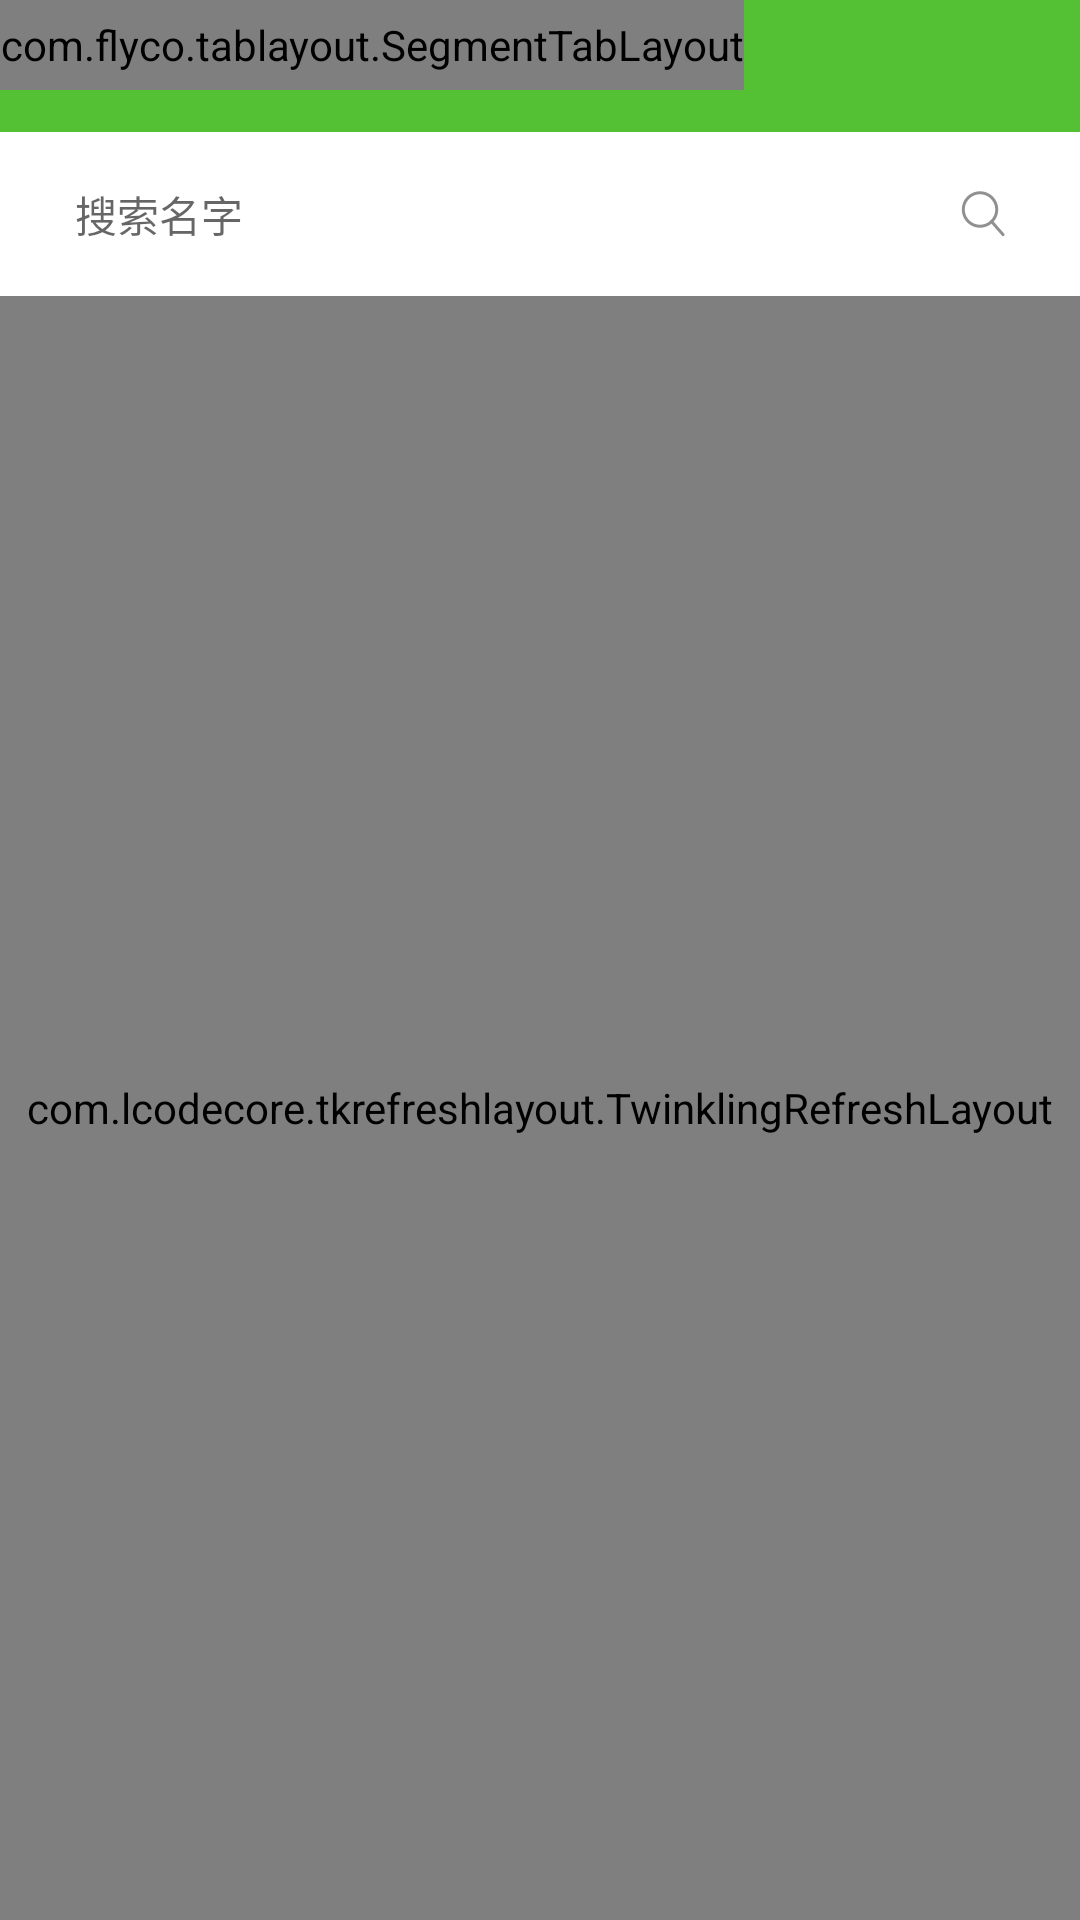

This screen was rendered from an Android layout file. Write that file and the resources it references.
<!-- AndroidManifest.xml: application theme AppTheme -->
<!-- res/layout/fragment_contact.xml -->
<?xml version="1.0" encoding="utf-8"?>
<LinearLayout xmlns:android="http://schemas.android.com/apk/res/android"
              xmlns:app="http://schemas.android.com/apk/res-auto"
              android:layout_width="match_parent"
              android:layout_height="match_parent"
              android:focusable="true"
              android:focusableInTouchMode="true"
              android:orientation="vertical">

    <include layout="@layout/actionbar_view"/>

    <RelativeLayout
        android:layout_width="match_parent"
        android:layout_height="wrap_content"
        android:background="@color/white"
        android:paddingBottom="8dp"
        android:paddingLeft="15dp"
        android:paddingRight="15dp"
        android:paddingTop="8dp">

        <TextView
            android:id="@+id/tv_search"
            android:layout_width="match_parent"
            android:layout_height="wrap_content"
            android:background="@drawable/bg_gray_shape"
            android:drawablePadding="10dp"
            android:drawableRight="@drawable/search"
            android:hint="搜索名字"
            android:paddingBottom="9dp"
            android:paddingLeft="10dp"
            android:paddingRight="10dp"
            android:paddingTop="9dp"
            android:singleLine="true"
            android:textSize="14sp"/>

    </RelativeLayout>


    <com.lcodecore.tkrefreshlayout.TwinklingRefreshLayout
        android:id="@+id/refresh_layout"
        android:layout_width="match_parent"
        android:layout_height="match_parent">

        <FrameLayout
            android:id="@+id/fl_content"
            android:layout_width="match_parent"
            android:layout_height="match_parent">

            <me.sheepyang.mvparmsdemo.app.widget.MyIndexableLayout
                android:id="@+id/indexable_layout"
                android:layout_width="match_parent"
                android:layout_height="match_parent"
                android:visibility="gone"
                app:indexBar_selectedTextColor="@color/word_gray90"
                app:indexBar_textColor="@color/green"
                app:indexBar_textSize="9sp"
                app:indexBar_textSpace="10dp"/>

        </FrameLayout>

    </com.lcodecore.tkrefreshlayout.TwinklingRefreshLayout>
</LinearLayout>
<!-- res/layout/actionbar_view.xml (included above) -->
<?xml version="1.0" encoding="utf-8"?>
<merge xmlns:android="http://schemas.android.com/apk/res/android"
       xmlns:tl="http://schemas.android.com/apk/res-auto">

    <RelativeLayout
        android:layout_width="match_parent"
        android:layout_height="44dp"
        android:background="@color/green">

        <ImageView
            android:id="@+id/iv_left_icon"
            android:layout_width="wrap_content"
            android:layout_height="wrap_content"
            android:layout_margin="15dp"
            android:src="@drawable/arrow_white_left"/>

        <TextView
            android:id="@+id/tv_title"
            android:layout_width="wrap_content"
            android:layout_height="wrap_content"
            android:layout_centerInParent="true"
            android:layout_marginLeft="100dp"
            android:ellipsize="marquee"
            android:hint="标题"
            android:marqueeRepeatLimit="marquee_forever"
            android:singleLine="true"
            android:textColor="@color/white"
            android:textColorHint="@color/white"
            android:textSize="17sp"
            android:visibility="gone"/>

        <com.flyco.tablayout.SegmentTabLayout
            android:id="@+id/segment_tab_layout"
            android:layout_width="wrap_content"
            android:layout_height="30dp"
            tl:tl_bar_color="@color/green"
            tl:tl_indicator_color="@color/white"
            tl:tl_indicator_corner_radius="5dp"
            tl:tl_tab_padding="8dp"/>

        <ImageView
            android:id="@+id/iv_right_icon"
            android:layout_width="wrap_content"
            android:layout_height="wrap_content"
            android:layout_alignParentRight="true"
            android:layout_margin="15dp"
            android:visibility="gone"/>

        <TextView
            android:id="@+id/tv_right_hint"
            android:layout_width="wrap_content"
            android:layout_height="wrap_content"
            android:layout_alignParentRight="true"
            android:layout_margin="15dp"
            android:hint="提示"
            android:singleLine="true"
            android:textColor="@color/white"
            android:textColorHint="@color/white"
            android:textSize="14sp"
            android:visibility="gone"/>
    </RelativeLayout>
</merge>
<!-- resources referenced by this layout -->
<resources>
  <color name="green">#54c134</color>
  <color name="white">#FFFFFFFF</color>
  <color name="word_gray90">#909090</color>
  <!-- drawable search: png bitmap (drawable-xhdpi, 817 bytes) -->
  <style name="AppTheme" parent="Theme.AppCompat.Light.NoActionBar">
          
          <item name="colorPrimary">@color/colorPrimary</item>
          <item name="colorPrimaryDark">@color/colorPrimaryDark</item>
          <item name="colorAccent">@color/colorAccent</item>
      </style>
  <color name="colorPrimary">#54c134</color>
  <color name="colorPrimaryDark">#49a72d</color>
  <color name="colorAccent">#54c134</color>
</resources>
